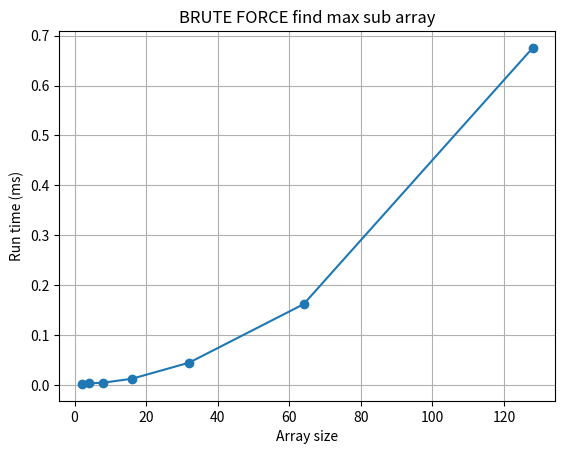

This figure's Python source:
# solve max subarray problem with brute force 
import numpy as np
import matplotlib.pyplot as plt
import random
import time

def create_random_array(size, min_value, max_value):
    # Create an array of the specified size with random integers
    return [random.randint(min_value, max_value) for _ in range(size)]

def max_subarray_bruteforce(arr):
    max_sum = float('-inf')  # Start with the smallest possible number
    # Loop over each possible starting point of the subarray
    for i in range(len(arr)):
        current_sum = 0
        # Loop over each possible ending point of the subarray
        for j in range(i, len(arr)):
            current_sum += arr[j]  # Add the current element to the sum
            # Update max_sum if we found a new maximum
            max_sum = max(max_sum, current_sum)
    return max_sum


arraysizes = [2,4,8,16,32,64,128]
runtimes = []
for i in arraysizes:
    curruntimes= []
    for j in range(10): ## do 10 runs of each array size and keep average runtime
        brutearray = create_random_array(i,-50,50)
        start_time = time.perf_counter()
        maxsubaray = max_subarray_bruteforce(brutearray)
        end_time = time.perf_counter()
        elapsedtime = (end_time - start_time) * 1000 # in miliseconds
        curruntimes.append(elapsedtime)
    average_runtime = sum(curruntimes) / len(curruntimes)
    runtimes.append(average_runtime)

plt.plot(arraysizes, runtimes, marker='o')

plt.title("BRUTE FORCE find max sub array")
plt.xlabel("Array size")
plt.ylabel("Run time (ms)")

# Show the graph
plt.grid()  
plt.show()